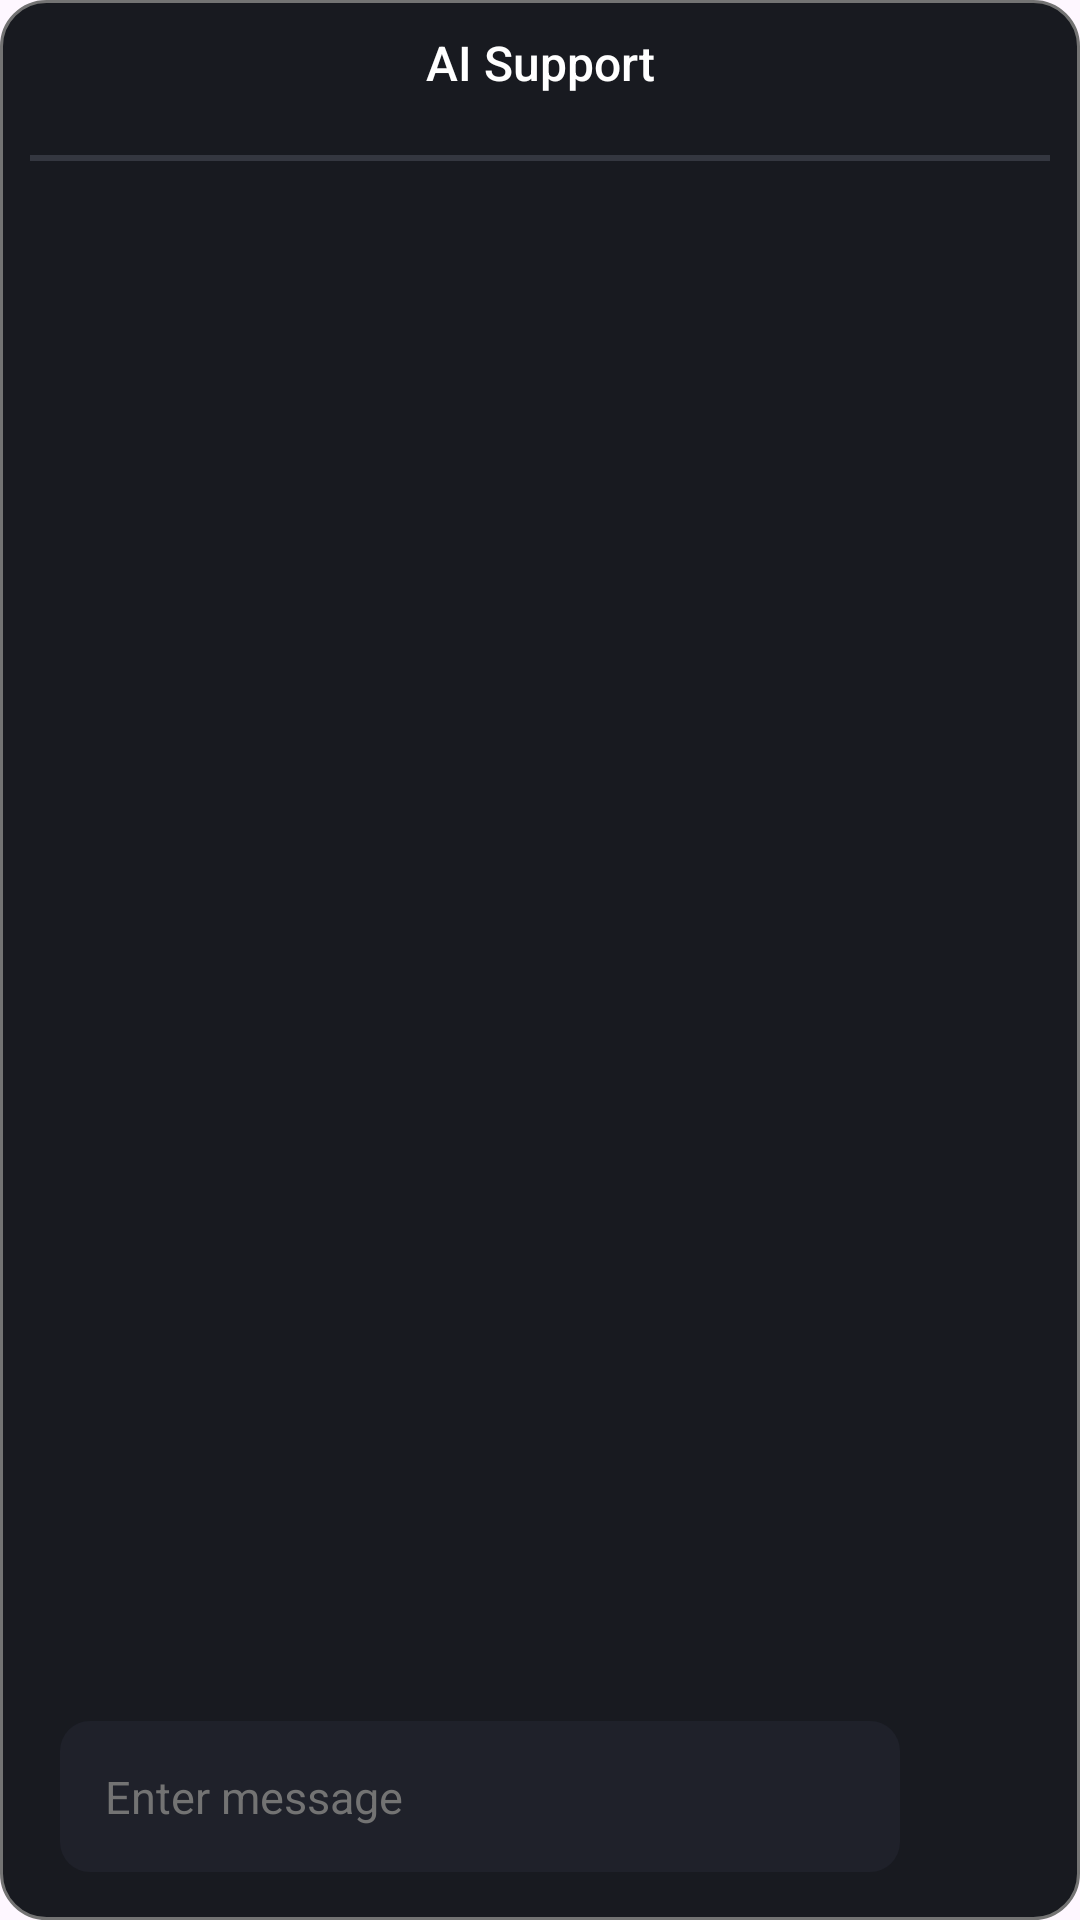

This screen was rendered from an Android layout file. Write that file and the resources it references.
<!-- AndroidManifest.xml: application theme Theme.Movie -->
<!-- res/layout/dialog_chat_panel.xml -->
<LinearLayout
    xmlns:android="http://schemas.android.com/apk/res/android"
    android:layout_width="wrap_content"
    android:layout_height="400dp"
    android:orientation="vertical"
    android:background="@drawable/bg_chat_bot"
    android:layout_margin="15dp">

    
   

    <TextView
        android:layout_width="match_parent"
        android:layout_height="wrap_content"
        android:text="AI Support"
        android:textColor="@color/white"
        android:textSize="16sp"
        android:fontFamily="sans-serif-medium"
        android:padding="10dp"
        android:gravity="center"/>

    <View
        android:id="@+id/cancelDialog"
        android:layout_width="match_parent"
        android:layout_height="2dp"
        android:background="#343740"
        android:layout_gravity="center"
        android:layout_margin="10dp"/>

    
    <androidx.recyclerview.widget.RecyclerView
        android:id="@+id/chatRecView"
        android:layout_width="match_parent"
        android:layout_height="0dp"
        android:layout_weight="1"
        android:padding="20dp" />

    
    <LinearLayout
        android:layout_width="match_parent"
        android:layout_height="82dp"
        android:orientation="horizontal"
        android:layout_gravity="center">

        <EditText
            android:id="@+id/edAddMessage"
            android:layout_width="280dp"
            android:layout_height="wrap_content"
            android:background="@drawable/custom_input"
            android:hint="Enter message"
            android:textColorHint="@color/grey"
            android:padding="15dp"
            android:textColor="@color/white"
            android:textSize="15sp"
            android:maxLines="3"
            android:layout_marginLeft="20dp"
            android:layout_marginRight="10dp"
            android:layout_gravity="center"/>

        <ImageView
            android:id="@+id/send_message"
            android:layout_width="50dp"
            android:layout_height="50dp"
            android:src="@drawable/send_comment_ic"
            android:padding="15dp"
            android:background="@drawable/default_send_button_cmt"
            android:layout_gravity="center"
            android:layout_marginLeft="10dp"
            android:foreground="?android:attr/selectableItemBackground"/>/>
    </LinearLayout>
</LinearLayout>
<!-- resources referenced by this layout -->
<resources>
  <color name="grey">#737373</color>
  <color name="light_red">#e21221</color>
  <color name="white">#FFFFFFFF</color>
  <!-- drawable bg_chat_bot (drawable) -->
  <?xml version="1.0" encoding="utf-8"?>
  <selector xmlns:android="http://schemas.android.com/apk/res/android">
      <item>
          <shape android:shape="rectangle">
              <corners android:radius="15dp"/>
              <solid android:color="@color/bground"/>
              <stroke android:color="@color/grey" android:width="1dp"/>
          </shape>
      </item>
  </selector>
  <!-- drawable custom_input (drawable) -->
  <?xml version="1.0" encoding="utf-8"?>
  <selector xmlns:tools="http://schemas.android.com/tools" xmlns:android="http://schemas.android.com/apk/res/android" tools:ignore="StateListReachable">
      <item android:state_enabled="true"
          android:state_focused="true">
          <shape android:shape="rectangle">
              <solid android:color="#27191f" />
              <corners android:radius="10dp" />
              <stroke android:color="@color/light_red" android:width="1dp" />
          </shape>
      </item>
  
      <item android:state_enabled="true">
          <shape android:shape="rectangle">
              <solid android:color="@color/bground_input" />
              <corners android:radius="10dp" />
              
          </shape>
      </item>
  </selector>
  <style name="Theme.Movie" parent="Base.Theme.Movie" />
  <color name="bground">#181a20</color>
  <color name="bground_input">#1f212a</color>
  <style name="Base.Theme.Movie" parent="Theme.Material3.DayNight.NoActionBar">
          
          
      </style>
</resources>
